Run: headless pygame with SDL's dummy video driver; simulated clock (each Clock.tick advances the game by its frame time, no real sleeping); random seed 0; keys injected as events and as key.get_pressed() state; no mouse input.
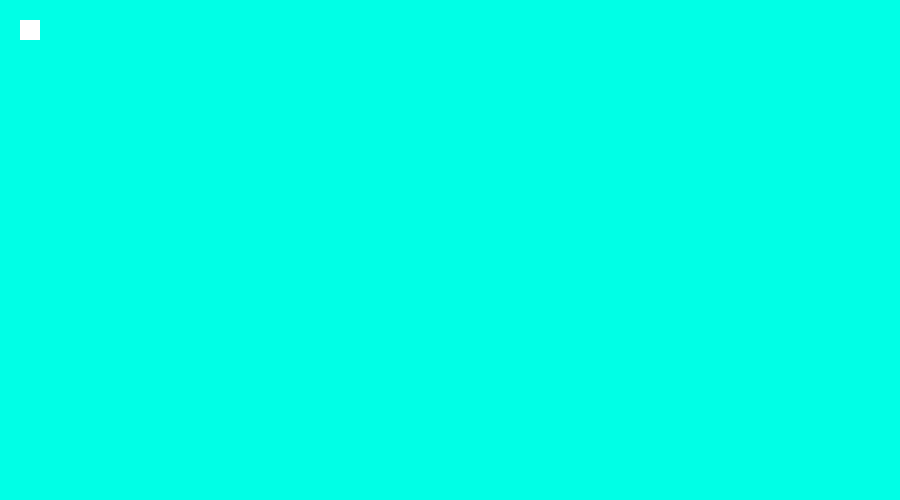
Frame 1 of 4 · flips 1–60 · no input
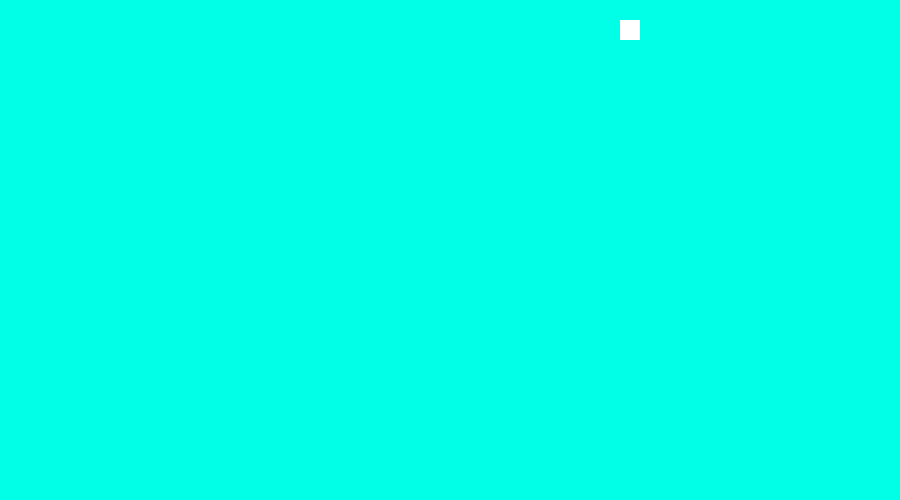
Frame 2 of 4 · flips 61–180 · tapped SPACE, RETURN · held RIGHT (→), D
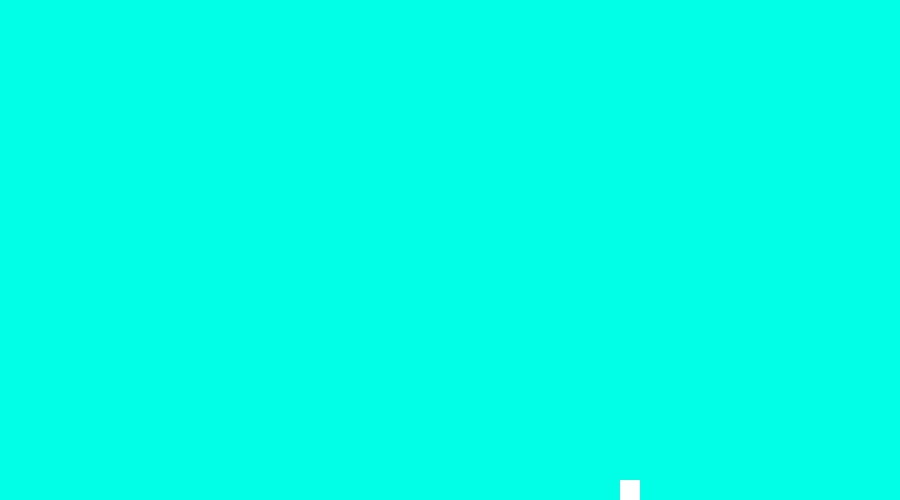
Frame 3 of 4 · flips 181–300 · held DOWN (↓), S
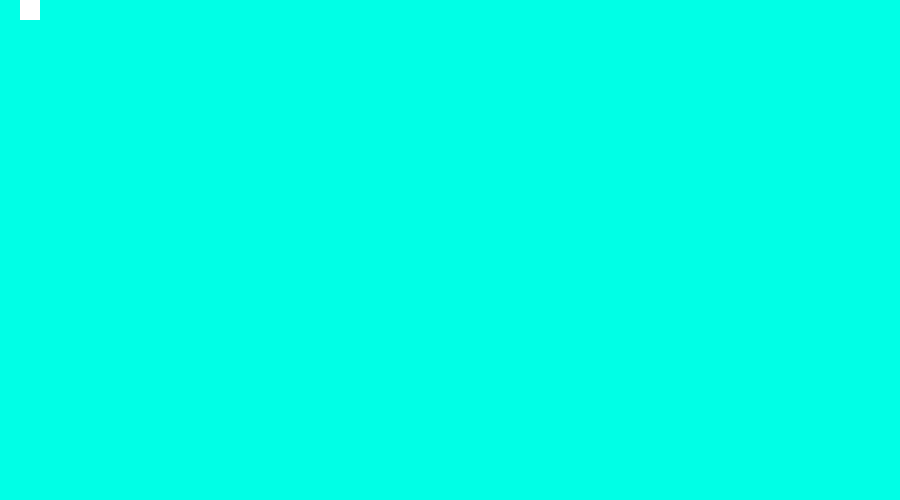
Frame 4 of 4 · flips 301–420 · held LEFT (←), A, UP (↑), W

The pygame program that drew these frames:

import pygame
#lets you actualy code the game

blue = (0,255,230)
WIDTH = 900
HEIGHT = 500
mainscreen = pygame.display.set_mode((WIDTH,HEIGHT))
#sets the width and height of the game

pygame.display.set_caption("Test")
#sets the name of the window
#set_caption can also be set_icon

clock = pygame.time.Clock()
#so the game can run smoothly

#class example (self value is very important)
class Entity():
    def __init__(self,x,y,movex,movey):
        self.x = x
        self.y = y
        self.movex = movex
        self.movey = movey

player = Entity(20,20,0,0)

#first loading of screen (will want to upate)
mainscreen.fill(blue)
pygame.draw.rect(mainscreen,(255,255,255),(player.x,player.y,20,20))
pygame.display.update()

#LIVE INPUT, will probably be run at the end of the code
live = True
while live:
    clock.tick(60)
    for event in pygame.event.get():
        
        if event.type == pygame.QUIT:
            live = False   

        #----------BASIC MOVEMENT-----------------------------

        if event.type == pygame.KEYDOWN:    #records key presses
            if event.key == pygame.K_w:
                player.movey -= 1
            if event.key == pygame.K_s:
                player.movey += 1
            
            if event.key == pygame.K_a:
                player.movex -= 1
            if event.key == pygame.K_d:
                player.movex += 1

        if event.type == pygame.KEYUP:  #records key unpresses
            if event.key == pygame.K_w:
                player.movey += 1
            if event.key == pygame.K_s:
                player.movey -= 1

            if event.key == pygame.K_a:
                player.movex += 1
            if event.key == pygame.K_d:
                player.movex -= 1

    #---------------UPDATE PLAYER POSITION----------------------------    

    player.x = player.x + (5*player.movex)
    player.y = player.y + (5*player.movey)

    #-------------CONTAIN PLAYER TO SCREEN----------------------------

    if player.y < 0:
        player.y = 0
    if player.y > 480:
        player.y = 480
    if player.x < 0:
        player.x = 0
    if player.x > 880:
        player.x = 880

    #---------------UPDATE SCREEN------------------------------------

    mainscreen.fill(blue)

    pygame.draw.rect(mainscreen,(255,255,255),(player.x,player.y,20,20))

    pygame.display.update()

pygame.quit()
